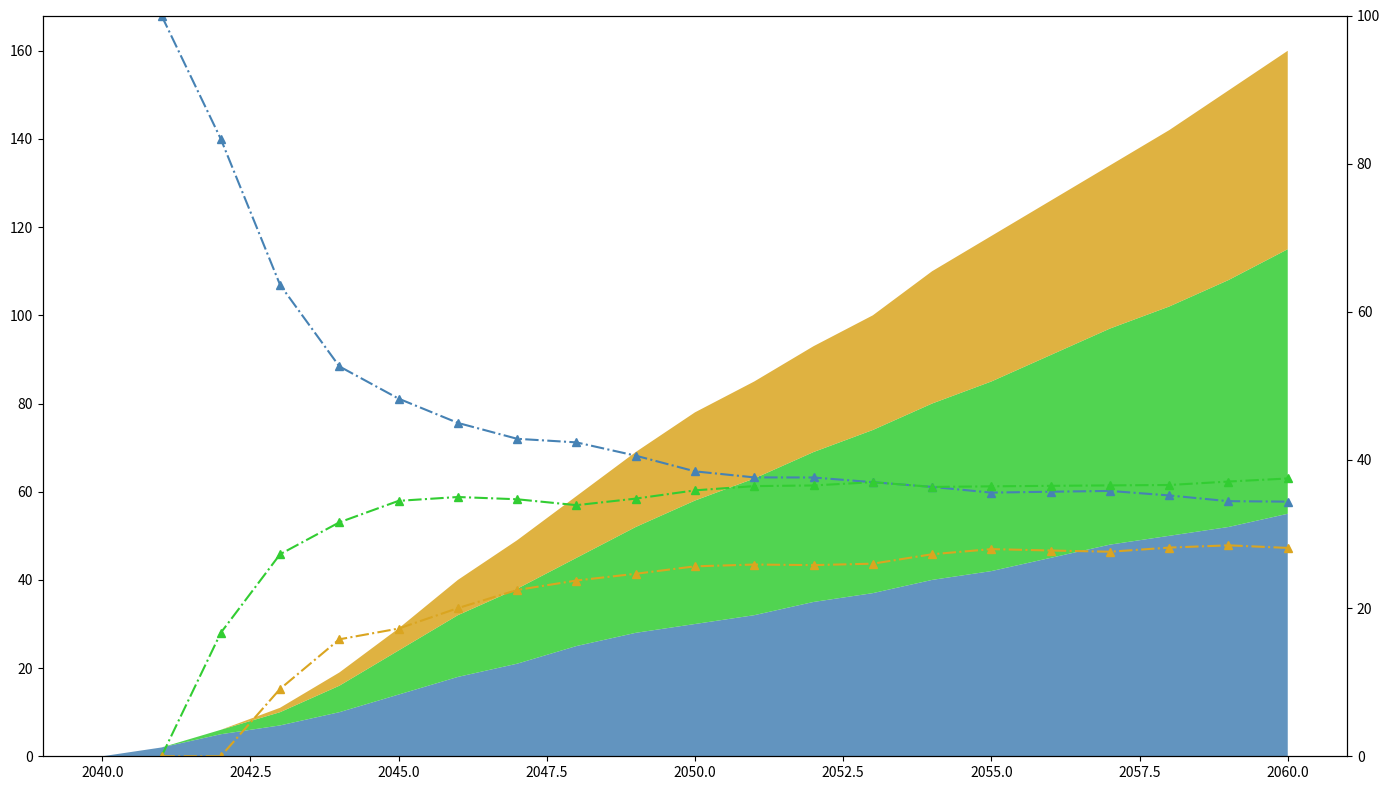

This chart was generated by the following Python code:
import matplotlib.pyplot as plt
import numpy as np

years = np.arange(2040, 2061)

moon = np.array([0, 2, 5, 7, 10, 14, 18, 21, 25, 28, 30, 32, 35, 37, 40, 42, 45, 48, 50, 52, 55])
mars = np.array([0, 0, 1, 3, 6, 10, 14, 17, 20, 24, 28, 31, 34, 37, 40, 43, 46, 49, 52, 56, 60])
europa = np.array([0, 0, 0, 1, 3, 5, 8, 11, 14, 17, 20, 22, 24, 26, 30, 33, 35, 37, 40, 43, 45])

data = np.vstack([moon, mars, europa])

colors = ['#4682B4', '#32CD32', '#DAA520']

fig, ax = plt.subplots(figsize=(14, 8))

ax.stackplot(years, data, colors=colors, alpha=0.85)

ax.grid(False)

# Calculate percentages for remaining datasets
total_settlements = moon + mars + europa
perc_moon = 100 * moon / total_settlements
perc_mars = 100 * mars / total_settlements
perc_europa = 100 * europa / total_settlements

ax2 = ax.twinx()
ax2.plot(years, perc_moon, '^-.', color='#4682B4')
ax2.plot(years, perc_mars, '^-.', color='#32CD32')
ax2.plot(years, perc_europa, '^-.', color='#DAA520')
ax2.set_ylim(0, 100)

plt.tight_layout()

plt.show()
